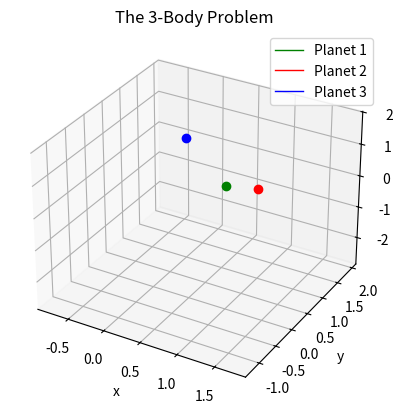

Reproduce this figure in Python.
import numpy as np
import matplotlib.pyplot as plt
from scipy.integrate import solve_ivp
from matplotlib.animation import FuncAnimation
import time

# anfangsbedingungen und konstanten 

m1, m2, m3 = 1.0, 1.0, 1.0
 
start_postion_1 = [1.0, 0.0, 1.0]
start_postion_2 = [1.0, 1.0, 0.0]
start_postion_3 = [0.0, 1.0, 1.0]

start_geschwindigkeit_1 = [0.0, 0.0, -1.0]
start_geschwindigkeit_2 = [0.0, 0.0, 1.0]
start_geschwindigkeit_3 = [0.0, 0.0, -0.6]

# anfangsbedingungen für solve ivp
anfangsbedingungen = np.array([
    start_postion_1, start_postion_2, start_postion_3,
    start_geschwindigkeit_1, start_geschwindigkeit_2, start_geschwindigkeit_3
]).ravel()     #macht aus  2D array eine 1D array, damit solve ivp klappt

def system_odes(t, S, m1, m2, m3): #t ist zeit, S zustand, m1, m2, m3 sind massen der planeten für berechnung der beschleunigung

    #Print(S) 
    #herauslesen von position und geschwindigkeit da ergebniss von solve ivp ein einzelnes array ist 
    p1, p2, p3 = S[0:3], S[3:6], S[6:9] 
    dp1_dt, dp2_dt, dp3_dt = S[9:12], S[12:15], S[15:18] 

#berechnung beschleunigung von planet zu planet 
    f1, f2, f3 = dp1_dt, dp2_dt, dp3_dt

    df1_dt = m3*(p3 - p1)/np.linalg.norm(p3 - p1)**3 + m2*(p2 - p1)/np.linalg.norm(p2 - p1)**3
    df2_dt = m3*(p3 - p2)/np.linalg.norm(p3 - p2)**3 + m1*(p1 - p2)/np.linalg.norm(p1 - p2)**3
    df3_dt = m1*(p1 - p3)/np.linalg.norm(p1 - p3)**3 + m2*(p2 - p3)/np.linalg.norm(p2 - p3)**3

    return np.array([f1, f2, f3, df1_dt, df2_dt, df3_dt]).ravel() #wieder 1D array zurückgeben für solve_ivp


time_start , time_end = 0, 10
t_points = np.linspace(time_start, time_end, 2001) 

t1 =time.time()
solution= solve_ivp(
    fun=system_odes,                    #die funktion die die differenzialgleichungen definiert
    t_span=(time_start, time_end),      #zeitspanne für die integration
    y0=anfangsbedingungen,              #anfangsbedingungen für die integration
    t_eval=t_points,                #zeitpunktewo Lösung ausgewertet wird oll
    args=(m1, m2, m3)           #zusätzliche argumente für system_odes funktion sodass sie in der funktion verwendet werden können

)


t_sol = solution.t
#positionen der planeten durch berechnung 
p1x_sol = solution.y[0]
p1y_sol = solution.y[1]
p1z_sol = solution.y[2]

p2x_sol = solution.y[3]
p2y_sol = solution.y[4]
p2z_sol = solution.y[5]

p3x_sol = solution.y[6]
p3y_sol = solution.y[7]
p3z_sol = solution.y[8]
# print(p1x_sol)

solution.y.shape

# für bildung von 3D grafik
fig, ax = plt.subplots(subplot_kw={"projection":"3d"})

 #für die bahnen der planeten
planet1_plt, = ax.plot(p1x_sol, p1y_sol, p1z_sol, 'green', label='Planet 1', linewidth=1)
planet2_plt, = ax.plot(p2x_sol, p2y_sol, p2z_sol, 'red', label='Planet 2', linewidth=1)
planet3_plt, = ax.plot(p3x_sol, p3y_sol, p3z_sol, 'blue',label='Planet 3', linewidth=1)

#für die planeten als punkte um nachzuverfolgen 
planet1_dot, = ax.plot([p1x_sol[-1]], [p1y_sol[-1]], [p1z_sol[-1]], 'o', color='green', markersize=6)
planet2_dot, = ax.plot([p2x_sol[-1]], [p2y_sol[-1]], [p2z_sol[-1]], 'o', color='red', markersize=6)
planet3_dot, = ax.plot([p3x_sol[-1]], [p3y_sol[-1]], [p3z_sol[-1]], 'o', color='blue', markersize=6)


ax.set_title("The 3-Body Problem")
ax.set_xlabel("x")
ax.set_ylabel("y")
ax.set_zlabel("z")
plt.grid()
plt.legend()
# plt.show()




#animation

def update(frame):

    x_current_1 = p1x_sol[0:frame+1]
    y_current_1 = p1y_sol[0:frame+1]
    z_current_1 = p1z_sol[0:frame+1]

    x_current_2 = p2x_sol[0:frame+1]
    y_current_2 = p2y_sol[0:frame+1]
    z_current_2 = p2z_sol[0:frame+1]

    x_current_3 = p3x_sol[0:frame+1]
    y_current_3 = p3y_sol[0:frame+1]
    z_current_3 = p3z_sol[0:frame+1]

    planet1_plt.set_data(x_current_1, y_current_1)  
    planet1_plt.set_3d_properties(z_current_1)
    planet1_dot.set_data([x_current_1[-1]], [y_current_1[-1]])
    planet1_dot.set_3d_properties([z_current_1[-1]])

    planet2_plt.set_data(x_current_2, y_current_2)
    planet2_plt.set_3d_properties(z_current_2)
    planet2_dot.set_data([x_current_2[-1]], [y_current_2[-1]])
    planet2_dot.set_3d_properties([z_current_2[-1]])

    planet3_plt.set_data(x_current_3, y_current_3)
    planet3_plt.set_3d_properties(z_current_3)
    planet3_dot.set_data([x_current_3[-1]], [y_current_3[-1]])
    planet3_dot.set_3d_properties([z_current_3[-1]])

    return planet1_plt, planet1_dot, planet2_plt, planet2_dot, planet3_plt, planet3_dot

    
animation = FuncAnimation(fig, update, frames=range(0, len(t_points), 2), interval=10, blit=True)
plt.show()
